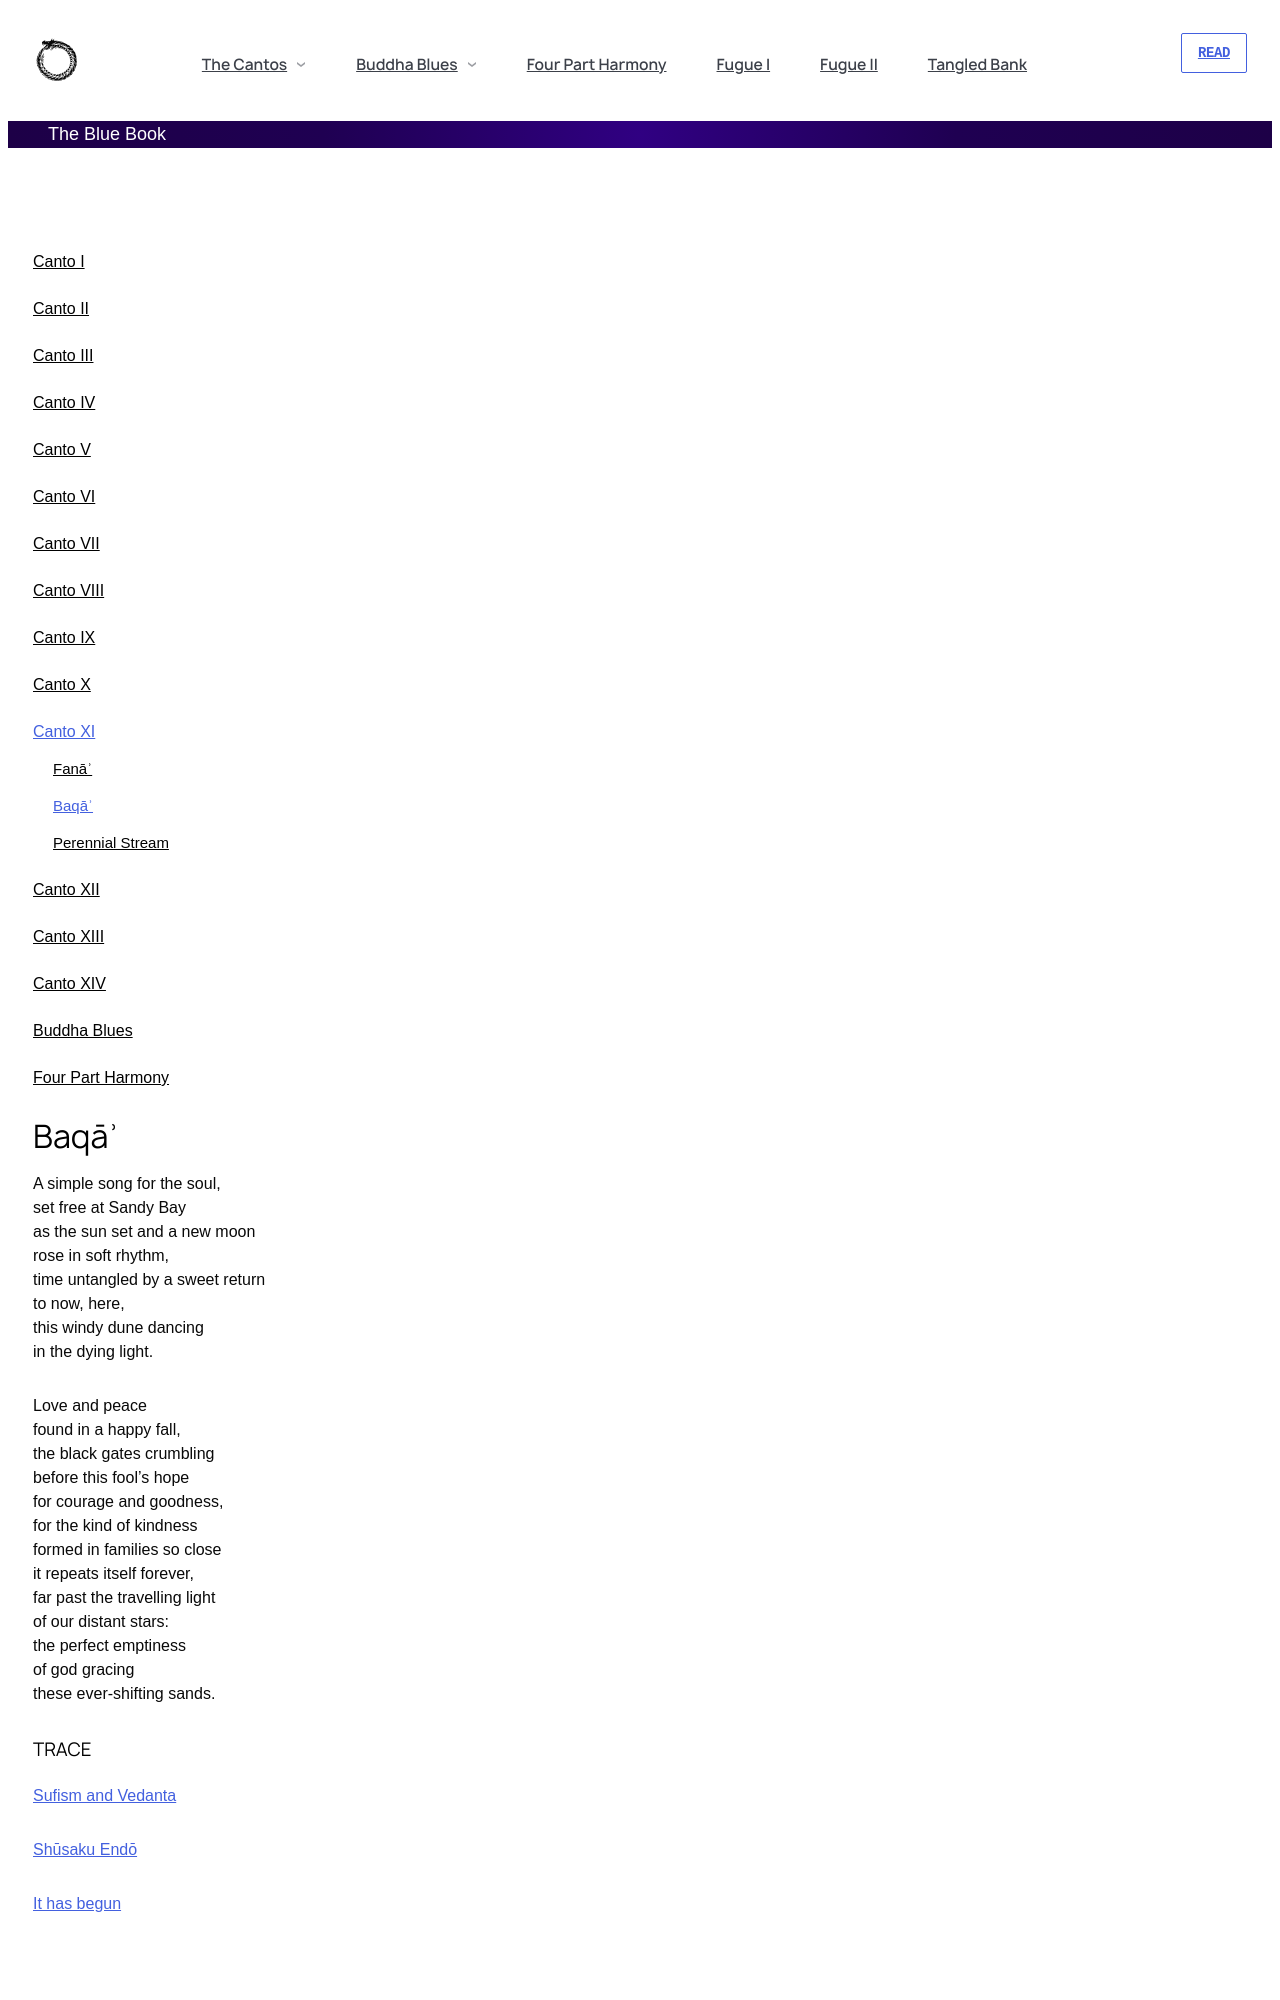

repository: andytudhope/thebluebook · page: canto-xi/baqa.html · generator: jekyll

---
id: baqa
title: Baqāʾ 
---

## Baqāʾ

A simple song for the soul,
set free at Sandy Bay
as the sun set and a new moon
rose in soft rhythm,
time untangled by a sweet return
to now, here,
this windy dune dancing
in the dying light.

Love and peace
found in a happy fall,
the black gates crumbling
before this fool’s hope
for courage and goodness,
for the kind of kindness
formed in families so close
it repeats itself forever,
far past the travelling light
of our distant stars:
the perfect emptiness
of god gracing
these ever-shifting sands.
